Run: headless pygame with SDL's dummy video driver; simulated clock (each Clock.tick advances the game by its frame time, no real sleeping); random seed 0; keys injected as events and as key.get_pressed() state; no mouse input.
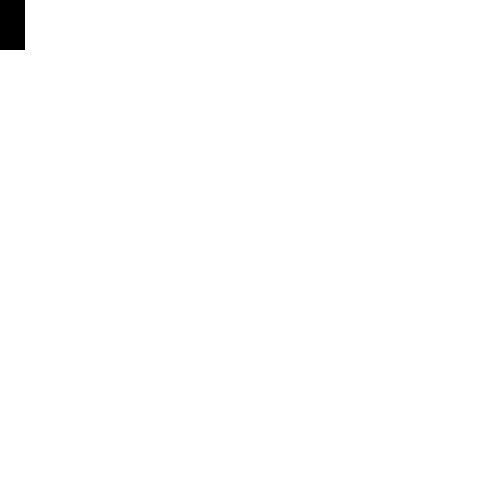
Frame 1 of 4 · flips 1–60 · no input
Frame 2 of 4 · flips 61–180 · tapped SPACE, RETURN · held RIGHT (→), D · screen unchanged from frame 1, image omitted
Frame 3 of 4 · flips 181–300 · held DOWN (↓), S · screen unchanged from frame 2, image omitted
Frame 4 of 4 · flips 301–420 · held LEFT (←), A, UP (↑), W · screen unchanged from frame 3, image omitted

The pygame program that drew these frames:

import pygame

class Variables:
  def __init__(self):
    self.WIN_SIZE = (500, 500)
    self.CAPTION = "Beyond Home"
    self.clock = pygame.time.Clock()
    self.BLACK = (0, 0, 0)
    self.WHITE = (255, 255, 255)
    self.PLAYER = pygame.Rect(0, 0, 25, 50)

def game():
  global win, vars

  pygame.init()

  win = pygame.display.set_mode(vars.WIN_SIZE)
  pygame.display.set_caption(vars.CAPTION)

  game_loop()

def game_loop():
  global win, vars

  while True:
    render()

    vars.clock.tick(30)

def render():
  global win, vars

  win.fill(vars.WHITE)

  pygame.draw.rect(win, vars.BLACK, vars.PLAYER)

  pygame.display.update()

vars = Variables()
game()
